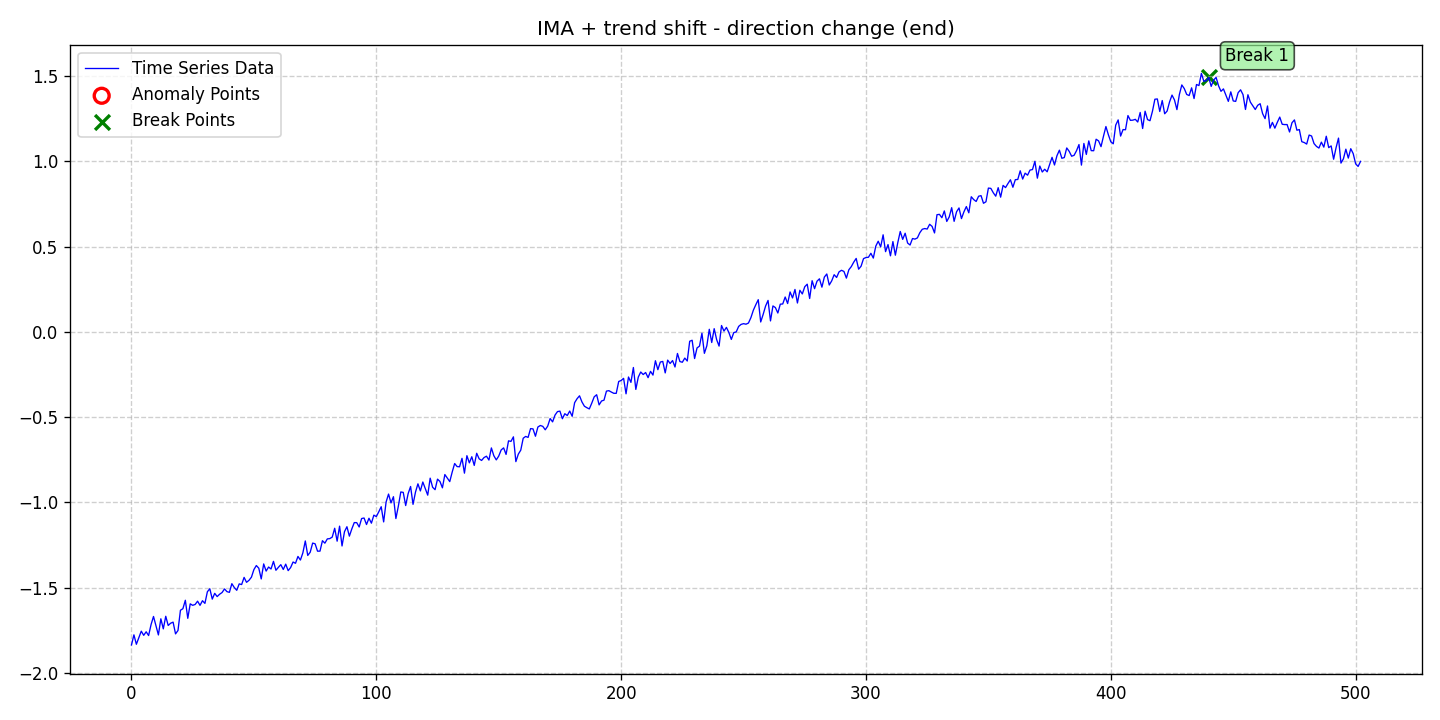

The table this chart was drawn from, first rows:
date, data, stationary, det_lin_up, det_lin_down, det_quad, det_cubic, det_exp, det_damped, stoc_trend, volatility, single_seas, multiple_seas, point_anom_single, point_anom_multi, collect_anom, context_anom, mean_shift, var_shift, trend_shift, point_anom_count, point_anom_location, point_anom_point, collect_anom_count
2020-01-01, -1.835, 0, 0, 0, 0, 0, 0, 0, 1, 0, 0, 0, 0, 0, 0, 0, 0, 0, 1, 0, none, , 0
2020-01-02, -1.776, 0, 0, 0, 0, 0, 0, 0, 1, 0, 0, 0, 0, 0, 0, 0, 0, 0, 1, 0, none, , 0
2020-01-03, -1.831, 0, 0, 0, 0, 0, 0, 0, 1, 0, 0, 0, 0, 0, 0, 0, 0, 0, 1, 0, none, , 0
2020-01-04, -1.792, 0, 0, 0, 0, 0, 0, 0, 1, 0, 0, 0, 0, 0, 0, 0, 0, 0, 1, 0, none, , 0
2020-01-05, -1.755, 0, 0, 0, 0, 0, 0, 0, 1, 0, 0, 0, 0, 0, 0, 0, 0, 0, 1, 0, none, , 0
2020-01-06, -1.779, 0, 0, 0, 0, 0, 0, 0, 1, 0, 0, 0, 0, 0, 0, 0, 0, 0, 1, 0, none, , 0
2020-01-07, -1.758, 0, 0, 0, 0, 0, 0, 0, 1, 0, 0, 0, 0, 0, 0, 0, 0, 0, 1, 0, none, , 0
2020-01-08, -1.78, 0, 0, 0, 0, 0, 0, 0, 1, 0, 0, 0, 0, 0, 0, 0, 0, 0, 1, 0, none, , 0
2020-01-09, -1.716, 0, 0, 0, 0, 0, 0, 0, 1, 0, 0, 0, 0, 0, 0, 0, 0, 0, 1, 0, none, , 0
2020-01-10, -1.668, 0, 0, 0, 0, 0, 0, 0, 1, 0, 0, 0, 0, 0, 0, 0, 0, 0, 1, 0, none, , 0
2020-01-11, -1.721, 0, 0, 0, 0, 0, 0, 0, 1, 0, 0, 0, 0, 0, 0, 0, 0, 0, 1, 0, none, , 0
2020-01-12, -1.777, 0, 0, 0, 0, 0, 0, 0, 1, 0, 0, 0, 0, 0, 0, 0, 0, 0, 1, 0, none, , 0
2020-01-13, -1.682, 0, 0, 0, 0, 0, 0, 0, 1, 0, 0, 0, 0, 0, 0, 0, 0, 0, 1, 0, none, , 0
2020-01-14, -1.741, 0, 0, 0, 0, 0, 0, 0, 1, 0, 0, 0, 0, 0, 0, 0, 0, 0, 1, 0, none, , 0
2020-01-15, -1.667, 0, 0, 0, 0, 0, 0, 0, 1, 0, 0, 0, 0, 0, 0, 0, 0, 0, 1, 0, none, , 0
2020-01-16, -1.721, 0, 0, 0, 0, 0, 0, 0, 1, 0, 0, 0, 0, 0, 0, 0, 0, 0, 1, 0, none, , 0
2020-01-17, -1.708, 0, 0, 0, 0, 0, 0, 0, 1, 0, 0, 0, 0, 0, 0, 0, 0, 0, 1, 0, none, , 0
2020-01-18, -1.702, 0, 0, 0, 0, 0, 0, 0, 1, 0, 0, 0, 0, 0, 0, 0, 0, 0, 1, 0, none, , 0
2020-01-19, -1.77, 0, 0, 0, 0, 0, 0, 0, 1, 0, 0, 0, 0, 0, 0, 0, 0, 0, 1, 0, none, , 0
2020-01-20, -1.751, 0, 0, 0, 0, 0, 0, 0, 1, 0, 0, 0, 0, 0, 0, 0, 0, 0, 1, 0, none, , 0
2020-01-21, -1.632, 0, 0, 0, 0, 0, 0, 0, 1, 0, 0, 0, 0, 0, 0, 0, 0, 0, 1, 0, none, , 0
2020-01-22, -1.623, 0, 0, 0, 0, 0, 0, 0, 1, 0, 0, 0, 0, 0, 0, 0, 0, 0, 1, 0, none, , 0
2020-01-23, -1.573, 0, 0, 0, 0, 0, 0, 0, 1, 0, 0, 0, 0, 0, 0, 0, 0, 0, 1, 0, none, , 0
2020-01-24, -1.679, 0, 0, 0, 0, 0, 0, 0, 1, 0, 0, 0, 0, 0, 0, 0, 0, 0, 1, 0, none, , 0
2020-01-25, -1.594, 0, 0, 0, 0, 0, 0, 0, 1, 0, 0, 0, 0, 0, 0, 0, 0, 0, 1, 0, none, , 0
2020-01-26, -1.603, 0, 0, 0, 0, 0, 0, 0, 1, 0, 0, 0, 0, 0, 0, 0, 0, 0, 1, 0, none, , 0
2020-01-27, -1.598, 0, 0, 0, 0, 0, 0, 0, 1, 0, 0, 0, 0, 0, 0, 0, 0, 0, 1, 0, none, , 0
2020-01-28, -1.579, 0, 0, 0, 0, 0, 0, 0, 1, 0, 0, 0, 0, 0, 0, 0, 0, 0, 1, 0, none, , 0
2020-01-29, -1.603, 0, 0, 0, 0, 0, 0, 0, 1, 0, 0, 0, 0, 0, 0, 0, 0, 0, 1, 0, none, , 0
2020-01-30, -1.576, 0, 0, 0, 0, 0, 0, 0, 1, 0, 0, 0, 0, 0, 0, 0, 0, 0, 1, 0, none, , 0
2020-01-31, -1.592, 0, 0, 0, 0, 0, 0, 0, 1, 0, 0, 0, 0, 0, 0, 0, 0, 0, 1, 0, none, , 0
2020-02-01, -1.524, 0, 0, 0, 0, 0, 0, 0, 1, 0, 0, 0, 0, 0, 0, 0, 0, 0, 1, 0, none, , 0
2020-02-02, -1.506, 0, 0, 0, 0, 0, 0, 0, 1, 0, 0, 0, 0, 0, 0, 0, 0, 0, 1, 0, none, , 0
2020-02-03, -1.567, 0, 0, 0, 0, 0, 0, 0, 1, 0, 0, 0, 0, 0, 0, 0, 0, 0, 1, 0, none, , 0
2020-02-04, -1.533, 0, 0, 0, 0, 0, 0, 0, 1, 0, 0, 0, 0, 0, 0, 0, 0, 0, 1, 0, none, , 0
2020-02-05, -1.552, 0, 0, 0, 0, 0, 0, 0, 1, 0, 0, 0, 0, 0, 0, 0, 0, 0, 1, 0, none, , 0
2020-02-06, -1.538, 0, 0, 0, 0, 0, 0, 0, 1, 0, 0, 0, 0, 0, 0, 0, 0, 0, 1, 0, none, , 0
2020-02-07, -1.528, 0, 0, 0, 0, 0, 0, 0, 1, 0, 0, 0, 0, 0, 0, 0, 0, 0, 1, 0, none, , 0
2020-02-08, -1.507, 0, 0, 0, 0, 0, 0, 0, 1, 0, 0, 0, 0, 0, 0, 0, 0, 0, 1, 0, none, , 0
2020-02-09, -1.523, 0, 0, 0, 0, 0, 0, 0, 1, 0, 0, 0, 0, 0, 0, 0, 0, 0, 1, 0, none, , 0
2020-02-10, -1.527, 0, 0, 0, 0, 0, 0, 0, 1, 0, 0, 0, 0, 0, 0, 0, 0, 0, 1, 0, none, , 0
2020-02-11, -1.476, 0, 0, 0, 0, 0, 0, 0, 1, 0, 0, 0, 0, 0, 0, 0, 0, 0, 1, 0, none, , 0
2020-02-12, -1.499, 0, 0, 0, 0, 0, 0, 0, 1, 0, 0, 0, 0, 0, 0, 0, 0, 0, 1, 0, none, , 0
2020-02-13, -1.515, 0, 0, 0, 0, 0, 0, 0, 1, 0, 0, 0, 0, 0, 0, 0, 0, 0, 1, 0, none, , 0
2020-02-14, -1.477, 0, 0, 0, 0, 0, 0, 0, 1, 0, 0, 0, 0, 0, 0, 0, 0, 0, 1, 0, none, , 0
2020-02-15, -1.481, 0, 0, 0, 0, 0, 0, 0, 1, 0, 0, 0, 0, 0, 0, 0, 0, 0, 1, 0, none, , 0
2020-02-16, -1.439, 0, 0, 0, 0, 0, 0, 0, 1, 0, 0, 0, 0, 0, 0, 0, 0, 0, 1, 0, none, , 0
2020-02-17, -1.468, 0, 0, 0, 0, 0, 0, 0, 1, 0, 0, 0, 0, 0, 0, 0, 0, 0, 1, 0, none, , 0
2020-02-18, -1.457, 0, 0, 0, 0, 0, 0, 0, 1, 0, 0, 0, 0, 0, 0, 0, 0, 0, 1, 0, none, , 0
2020-02-19, -1.438, 0, 0, 0, 0, 0, 0, 0, 1, 0, 0, 0, 0, 0, 0, 0, 0, 0, 1, 0, none, , 0
2020-02-20, -1.394, 0, 0, 0, 0, 0, 0, 0, 1, 0, 0, 0, 0, 0, 0, 0, 0, 0, 1, 0, none, , 0
2020-02-21, -1.37, 0, 0, 0, 0, 0, 0, 0, 1, 0, 0, 0, 0, 0, 0, 0, 0, 0, 1, 0, none, , 0
2020-02-22, -1.385, 0, 0, 0, 0, 0, 0, 0, 1, 0, 0, 0, 0, 0, 0, 0, 0, 0, 1, 0, none, , 0
2020-02-23, -1.448, 0, 0, 0, 0, 0, 0, 0, 1, 0, 0, 0, 0, 0, 0, 0, 0, 0, 1, 0, none, , 0
2020-02-24, -1.36, 0, 0, 0, 0, 0, 0, 0, 1, 0, 0, 0, 0, 0, 0, 0, 0, 0, 1, 0, none, , 0
2020-02-25, -1.402, 0, 0, 0, 0, 0, 0, 0, 1, 0, 0, 0, 0, 0, 0, 0, 0, 0, 1, 0, none, , 0
2020-02-26, -1.379, 0, 0, 0, 0, 0, 0, 0, 1, 0, 0, 0, 0, 0, 0, 0, 0, 0, 1, 0, none, , 0
2020-02-27, -1.39, 0, 0, 0, 0, 0, 0, 0, 1, 0, 0, 0, 0, 0, 0, 0, 0, 0, 1, 0, none, , 0
2020-02-28, -1.345, 0, 0, 0, 0, 0, 0, 0, 1, 0, 0, 0, 0, 0, 0, 0, 0, 0, 1, 0, none, , 0
2020-02-29, -1.398, 0, 0, 0, 0, 0, 0, 0, 1, 0, 0, 0, 0, 0, 0, 0, 0, 0, 1, 0, none, , 0
... 443 more rows
